Photos from the image-classification dataset "imagenes" in the GitHub repository henjacome-dev/AMR_Logistico_Fase_0. Its 4 classes are: almacenamiento, despacho, empaque, recepcion.

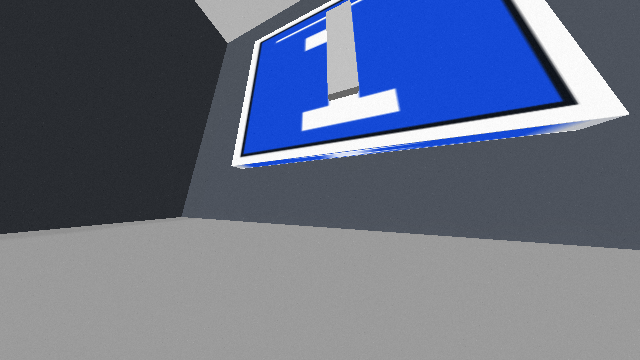
Label: recepcion

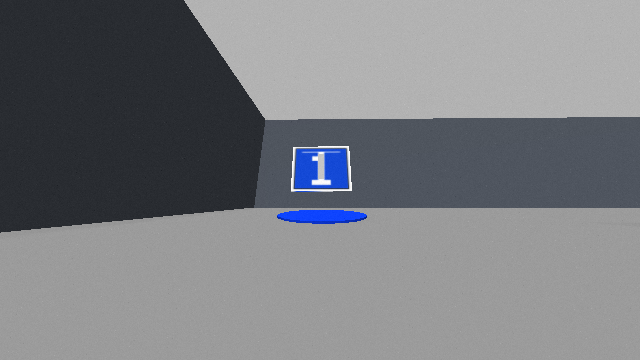
Label: recepcion

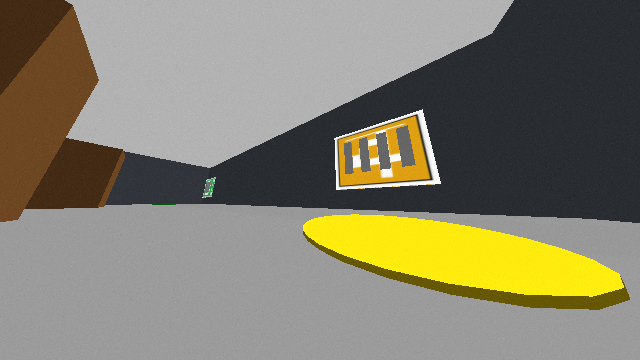
Label: despacho

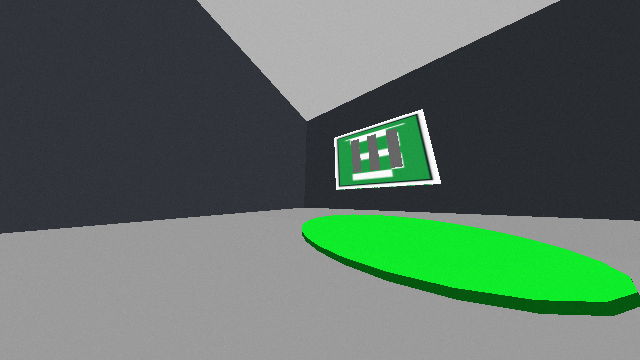
Label: empaque

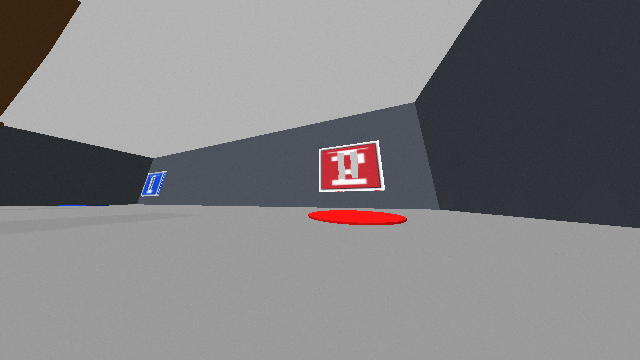
Label: almacenamiento

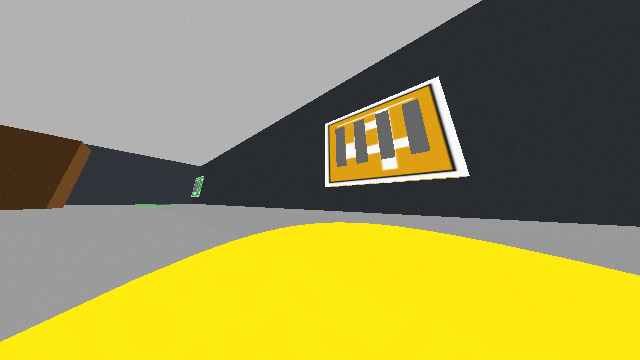
Label: despacho
